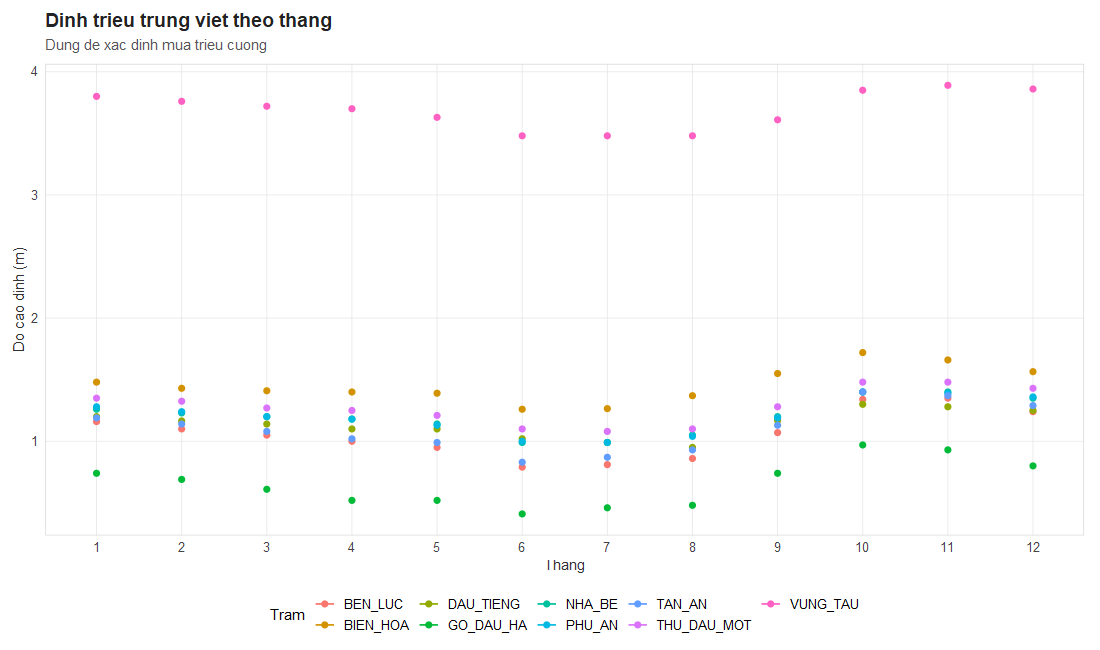

The table this chart was drawn from, first rows:
station, month, n, h_mean, h_median, h_sd, h_max
BEN_LUC, 1, 595, 1.119, 1.16, 0.2393, 1.69
BEN_LUC, 2, 536, 1.095, 1.1, 0.221, 1.66
BEN_LUC, 3, 577, 1.031, 1.05, 0.1972, 1.49
BEN_LUC, 4, 554, 0.9593, 1, 0.2289, 1.4
BEN_LUC, 5, 590, 0.9245, 0.95, 0.2469, 1.41
BEN_LUC, 6, 576, 0.7787, 0.79, 0.2348, 1.24
BEN_LUC, 7, 593, 0.7938, 0.81, 0.2302, 1.38
BEN_LUC, 8, 590, 0.852, 0.86, 0.243, 1.4
BEN_LUC, 9, 558, 1.059, 1.07, 0.2631, 1.63
BEN_LUC, 10, 583, 1.304, 1.34, 0.2713, 2.03
BEN_LUC, 11, 531, 1.296, 1.35, 0.2535, 1.8
BEN_LUC, 12, 539, 1.211, 1.24, 0.239, 1.65
BIEN_HOA, 1, 595, 1.425, 1.48, 0.2766, 1.92
BIEN_HOA, 2, 540, 1.406, 1.43, 0.2695, 2.02
BIEN_HOA, 3, 581, 1.369, 1.41, 0.2553, 1.84
BIEN_HOA, 4, 560, 1.345, 1.4, 0.3084, 1.91
BIEN_HOA, 5, 597, 1.302, 1.39, 0.3182, 1.79
BIEN_HOA, 6, 578, 1.204, 1.26, 0.2911, 1.71
BIEN_HOA, 7, 596, 1.233, 1.265, 0.2554, 1.81
BIEN_HOA, 8, 594, 1.307, 1.37, 0.3002, 1.83
BIEN_HOA, 9, 568, 1.479, 1.55, 0.3358, 2.06
BIEN_HOA, 10, 581, 1.634, 1.72, 0.3261, 2.2
BIEN_HOA, 11, 538, 1.559, 1.66, 0.3361, 2.1
BIEN_HOA, 12, 540, 1.489, 1.565, 0.2898, 2.02
DAU_TIENG, 1, 598, 1.174, 1.2, 0.1551, 1.48
DAU_TIENG, 2, 524, 1.165, 1.165, 0.1537, 1.7
DAU_TIENG, 3, 555, 1.128, 1.14, 0.1454, 1.58
DAU_TIENG, 4, 522, 1.125, 1.1, 0.2421, 2.15
DAU_TIENG, 5, 565, 1.118, 1.1, 0.2912, 2.32
DAU_TIENG, 6, 551, 1.109, 1.02, 0.4044, 2.54
DAU_TIENG, 7, 590, 1.016, 0.99, 0.2534, 2.1
DAU_TIENG, 8, 587, 1.006, 0.95, 0.313, 2.43
DAU_TIENG, 9, 547, 1.206, 1.17, 0.3143, 2.53
DAU_TIENG, 10, 484, 1.441, 1.3, 0.4337, 2.88
DAU_TIENG, 11, 440, 1.429, 1.28, 0.4556, 2.96
DAU_TIENG, 12, 530, 1.214, 1.25, 0.167, 1.69
GO_DAU_HA, 1, 572, 0.7205, 0.74, 0.1509, 1.06
GO_DAU_HA, 2, 499, 0.6796, 0.69, 0.1335, 0.99
GO_DAU_HA, 3, 548, 0.6121, 0.61, 0.1224, 0.9
GO_DAU_HA, 4, 529, 0.52, 0.52, 0.1408, 0.91
GO_DAU_HA, 5, 566, 0.5252, 0.52, 0.1477, 0.99
GO_DAU_HA, 6, 566, 0.4075, 0.41, 0.1636, 0.8
GO_DAU_HA, 7, 586, 0.4516, 0.46, 0.161, 0.84
GO_DAU_HA, 8, 571, 0.4775, 0.48, 0.1559, 0.83
GO_DAU_HA, 9, 538, 0.7183, 0.74, 0.1698, 1.08
GO_DAU_HA, 10, 510, 0.9614, 0.97, 0.1323, 1.3
GO_DAU_HA, 11, 476, 0.9171, 0.93, 0.1583, 1.38
GO_DAU_HA, 12, 528, 0.7969, 0.8, 0.1287, 1.04
NHA_BE, 1, 599, 1.211, 1.26, 0.264, 1.71
NHA_BE, 2, 533, 1.199, 1.23, 0.2466, 1.78
NHA_BE, 3, 575, 1.162, 1.2, 0.2344, 1.64
NHA_BE, 4, 555, 1.116, 1.18, 0.2792, 1.65
NHA_BE, 5, 592, 1.059, 1.14, 0.2857, 1.48
NHA_BE, 6, 577, 0.9182, 0.99, 0.2745, 1.34
NHA_BE, 7, 591, 0.9324, 0.99, 0.247, 1.43
NHA_BE, 8, 591, 0.9834, 1.05, 0.2651, 1.51
NHA_BE, 9, 559, 1.149, 1.2, 0.2838, 1.8
NHA_BE, 10, 576, 1.325, 1.4, 0.2925, 1.78
NHA_BE, 11, 530, 1.328, 1.4, 0.2804, 1.77
NHA_BE, 12, 542, 1.275, 1.35, 0.269, 1.75
... 48 more rows
